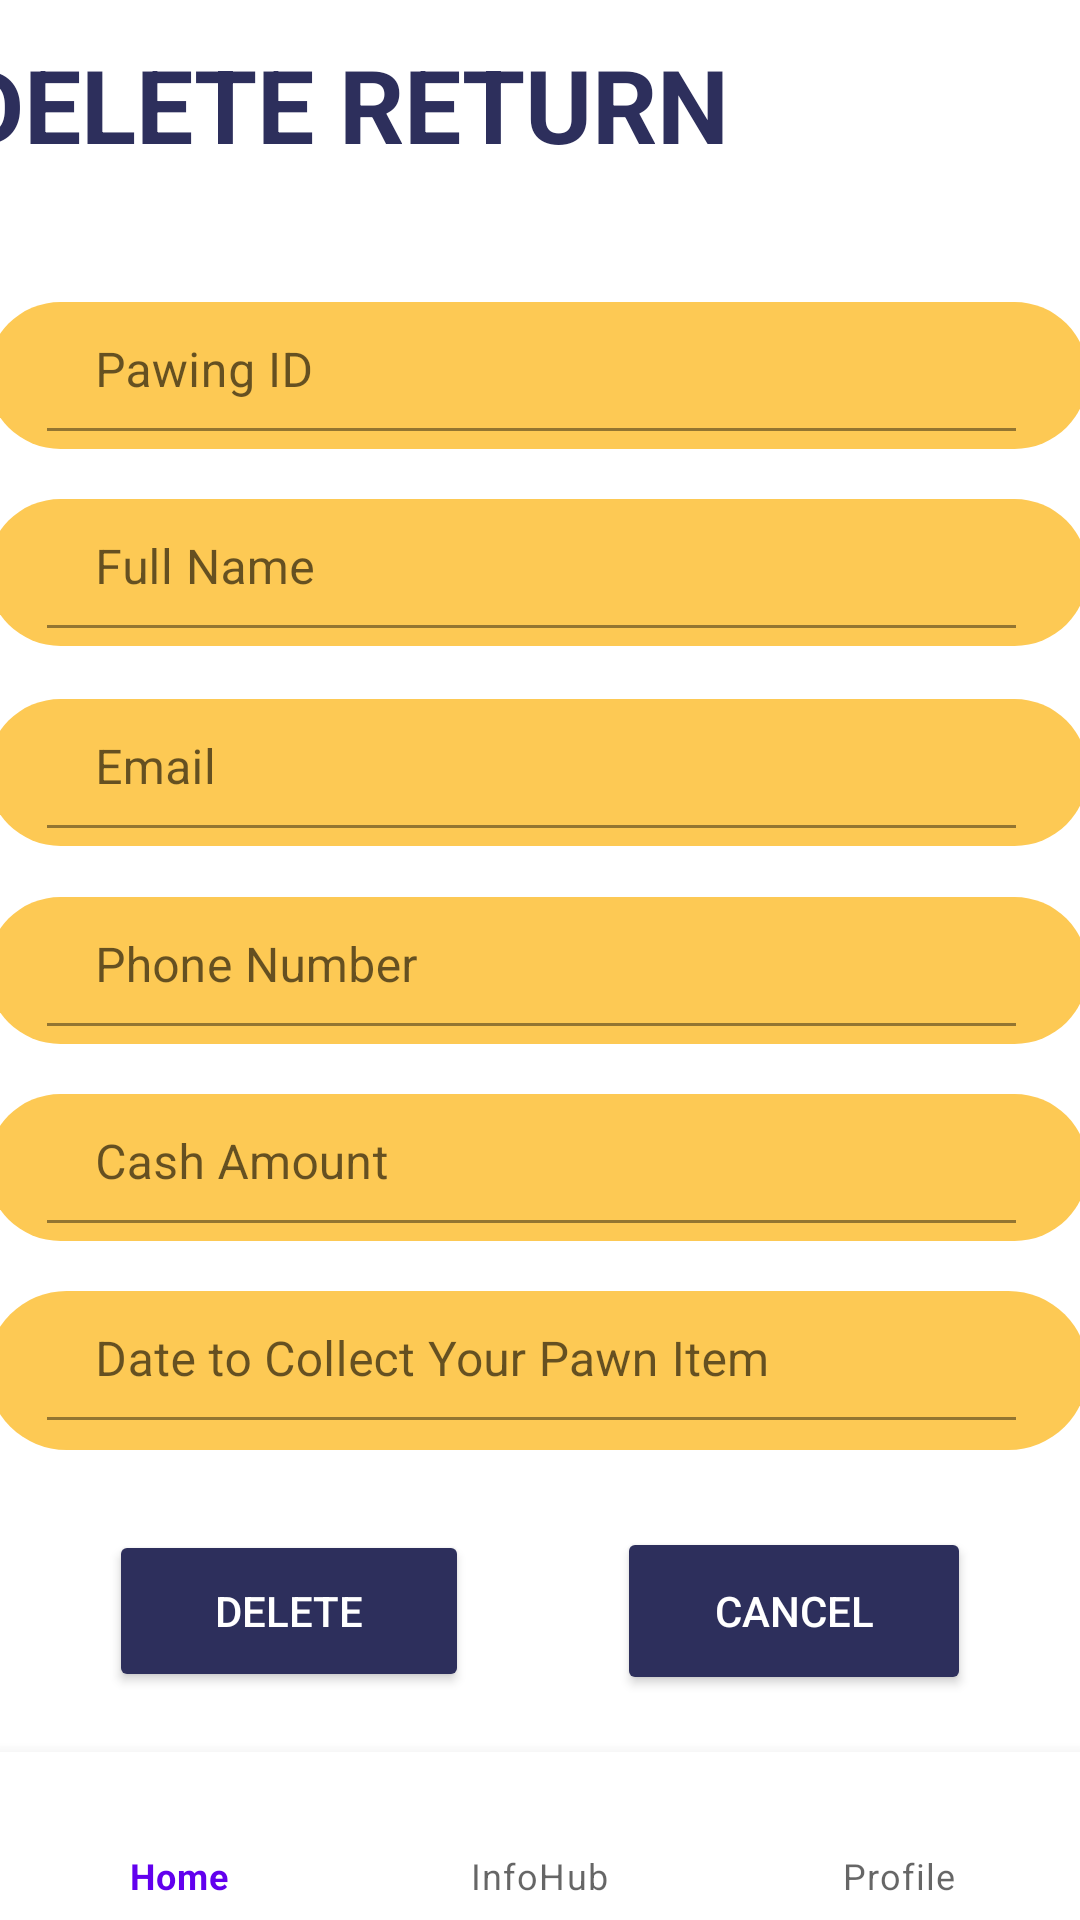

Here is an Android app screen rendered from its layout file. Give the layout XML and the strings, colors and styles it references.
<!-- AndroidManifest.xml: application theme Theme.PawningSystem -->
<!-- res/layout/activity_delete_cash_return.xml -->
<?xml version="1.0" encoding="utf-8"?>
<androidx.constraintlayout.widget.ConstraintLayout xmlns:android="http://schemas.android.com/apk/res/android"
    xmlns:app="http://schemas.android.com/apk/res-auto"
    xmlns:tools="http://schemas.android.com/tools"
    android:layout_width="match_parent"
    android:layout_height="match_parent"
    tools:context=".DeleteCashReturn">

    <TextView
        android:id="@+id/CashDeleteText"
        android:layout_width="290dp"
        android:layout_height="61dp"
        android:layout_marginStart="@dimen/marginStartHeader"
        android:layout_marginTop="@dimen/marginTopHeader"
        android:layout_marginEnd="@dimen/marginEndHeader"
        android:layout_marginBottom="@dimen/marginBottomHeader"
        android:text="@string/Delete_text"
        android:textColor="@color/NavyBlueTheme"
        android:textSize="34sp"
        android:textStyle="bold"
        app:layout_constraintBottom_toTopOf="@+id/PawID"
        app:layout_constraintEnd_toEndOf="parent"
        app:layout_constraintHorizontal_bias="0.833"
        app:layout_constraintStart_toStartOf="parent"
        app:layout_constraintTop_toTopOf="parent"
        app:layout_constraintVertical_bias="0.166" />

    <com.google.android.material.textfield.TextInputLayout
        android:id="@+id/PawID"
        android:layout_width="367dp"
        android:layout_height="49dp"
        android:layout_marginStart="@dimen/inputTextStart_End"
        android:layout_marginTop="100dp"
        android:layout_marginEnd="@dimen/inputTextStart_End"
        android:layout_marginBottom="@dimen/inputTextTop_Bottom"
        android:background="@drawable/edit_text"
        app:layout_constraintBottom_toTopOf="@+id/FullName"
        app:layout_constraintEnd_toEndOf="parent"
        app:layout_constraintHorizontal_bias="0.642"
        app:layout_constraintStart_toStartOf="parent"
        app:layout_constraintTop_toTopOf="parent">

        <com.google.android.material.textfield.TextInputEditText
            android:id="@+id/pawID"
            android:layout_width="323dp"
            android:layout_height="40dp"
            android:layout_marginStart="20dp"
            android:layout_marginTop="3dp"
            android:background="#00FFFFFF"
            android:hint="@string/paw_ID"
            android:textColorHint="@color/NavyBlueTheme" />
    </com.google.android.material.textfield.TextInputLayout>

    <com.google.android.material.textfield.TextInputLayout
        android:id="@+id/FullName"
        android:layout_width="367dp"
        android:layout_height="49dp"
        android:layout_marginStart="@dimen/inputTextStart_End"
        android:layout_marginTop="@dimen/inputTextTop_Bottom"
        android:layout_marginEnd="@dimen/inputTextStart_End"
        android:layout_marginBottom="@dimen/inputTextTop_Bottom"
        android:background="@drawable/edit_text"
        app:layout_constraintBottom_toTopOf="@+id/Email"
        app:layout_constraintEnd_toEndOf="parent"
        app:layout_constraintHorizontal_bias="0.642"
        app:layout_constraintStart_toStartOf="parent"
        app:layout_constraintTop_toBottomOf="@+id/PawID">

        <com.google.android.material.textfield.TextInputEditText
            android:id="@+id/fullName"
            android:layout_width="323dp"
            android:layout_height="40dp"
            android:layout_marginStart="20dp"
            android:layout_marginTop="3dp"
            android:background="#00FFFFFF"
            android:hint="@string/fullName"
            android:textColorHint="@color/NavyBlueTheme" />

    </com.google.android.material.textfield.TextInputLayout>

    <com.google.android.material.textfield.TextInputLayout
        android:id="@+id/Email"
        android:layout_width="367dp"
        android:layout_height="49dp"
        android:layout_marginStart="1dp"
        android:layout_marginTop="9dp"
        android:layout_marginEnd="1dp"
        android:layout_marginBottom="8dp"
        android:background="@drawable/edit_text"
        app:layout_constraintBottom_toTopOf="@+id/Phone"
        app:layout_constraintEnd_toEndOf="parent"
        app:layout_constraintHorizontal_bias="0.642"
        app:layout_constraintStart_toStartOf="parent"
        app:layout_constraintTop_toBottomOf="@+id/FullName">

        <com.google.android.material.textfield.TextInputEditText
            android:id="@+id/email"
            android:layout_width="323dp"
            android:layout_height="40dp"
            android:layout_marginStart="20dp"
            android:layout_marginTop="3dp"
            android:background="#00FFFFFF"
            android:hint="@string/email"
            android:textColorHint="@color/NavyBlueTheme" />
    </com.google.android.material.textfield.TextInputLayout>

    <com.google.android.material.textfield.TextInputLayout
        android:id="@+id/Phone"
        android:layout_width="367dp"
        android:layout_height="49dp"
        android:layout_marginStart="1dp"
        android:layout_marginTop="8dp"
        android:layout_marginEnd="1dp"
        android:layout_marginBottom="8dp"
        android:background="@drawable/edit_text"
        app:layout_constraintBottom_toTopOf="@+id/CashAmount"
        app:layout_constraintEnd_toEndOf="parent"
        app:layout_constraintHorizontal_bias="0.642"
        app:layout_constraintStart_toStartOf="parent"
        app:layout_constraintTop_toBottomOf="@+id/Email">

        <com.google.android.material.textfield.TextInputEditText
            android:id="@+id/phone"
            android:layout_width="323dp"
            android:layout_height="40dp"
            android:layout_marginStart="20dp"
            android:layout_marginTop="3dp"
            android:background="#00FFFFFF"
            android:hint="@string/phone"
            android:textColorHint="@color/NavyBlueTheme" />
    </com.google.android.material.textfield.TextInputLayout>

    <com.google.android.material.textfield.TextInputLayout
        android:id="@+id/CashAmount"
        android:layout_width="367dp"
        android:layout_height="49dp"
        android:layout_marginStart="1dp"
        android:layout_marginTop="8dp"
        android:layout_marginEnd="1dp"
        android:layout_marginBottom="8dp"
        android:background="@drawable/edit_text"
        app:layout_constraintBottom_toTopOf="@+id/DateToCollect"
        app:layout_constraintEnd_toEndOf="parent"
        app:layout_constraintHorizontal_bias="0.642"
        app:layout_constraintStart_toStartOf="parent"
        app:layout_constraintTop_toBottomOf="@+id/Phone">

        <com.google.android.material.textfield.TextInputEditText
            android:id="@+id/cash"
            android:layout_width="323dp"
            android:layout_height="40dp"
            android:layout_marginStart="20dp"
            android:layout_marginTop="3dp"
            android:background="#00FFFFFF"
            android:hint="@string/cashAmount"
            android:textColorHint="@color/NavyBlueTheme" />
    </com.google.android.material.textfield.TextInputLayout>

    <com.google.android.material.textfield.TextInputLayout
        android:id="@+id/DateToCollect"
        android:layout_width="367dp"
        android:layout_height="wrap_content"
        android:layout_marginStart="1dp"
        android:layout_marginTop="8dp"
        android:layout_marginEnd="1dp"
        android:layout_marginBottom="100dp"
        android:background="@drawable/edit_text"
        app:layout_constraintBottom_toTopOf="@+id/bottomNavigationView"
        app:layout_constraintEnd_toEndOf="parent"
        app:layout_constraintHorizontal_bias="0.642"
        app:layout_constraintStart_toStartOf="parent"
        app:layout_constraintTop_toBottomOf="@+id/CashAmount">

        <com.google.android.material.textfield.TextInputEditText
            android:id="@+id/date"
            android:layout_width="323dp"
            android:layout_height="40dp"
            android:layout_marginStart="20dp"
            android:layout_marginTop="3dp"
            android:background="#00FFFFFF"
            android:hint="@string/date_to_collect_your_pawn_item"
            android:textColorHint="@color/NavyBlueTheme" />

    </com.google.android.material.textfield.TextInputLayout>

    <Button
        android:id="@+id/deleteBtn"
        android:layout_width="120dp"
        android:layout_height="54dp"
        android:layout_marginStart="27dp"
        android:layout_marginTop="15dp"
        android:layout_marginEnd="20dp"
        android:layout_marginBottom="8dp"
        android:backgroundTint="@color/NavyBlueTheme"
        android:text="@string/Delete"
        android:textColor="@color/white"
        app:layout_constraintBottom_toTopOf="@+id/bottomNavigationView"
        app:layout_constraintEnd_toStartOf="@+id/cancelBtn"
        app:layout_constraintStart_toStartOf="parent"
        app:layout_constraintTop_toBottomOf="@+id/DateToCollect" />

    <Button
        android:id="@+id/cancelBtn"
        android:layout_width="118dp"
        android:layout_height="56dp"
        android:layout_marginStart="20dp"
        android:layout_marginTop="15dp"
        android:layout_marginEnd="27dp"
        android:layout_marginBottom="8dp"
        android:backgroundTint="@color/NavyBlueTheme"
        android:text="@string/cancelBtn"
        android:textColor="@color/white"
        app:layout_constraintBottom_toTopOf="@+id/bottomNavigationView"
        app:layout_constraintEnd_toEndOf="parent"
        app:layout_constraintStart_toEndOf="@+id/deleteBtn"
        app:layout_constraintTop_toBottomOf="@+id/DateToCollect" />

    <com.google.android.material.bottomnavigation.BottomNavigationView
        android:id="@+id/bottomNavigationView"
        android:layout_width="match_parent"
        android:layout_height="wrap_content"
        app:layout_constraintBottom_toBottomOf="parent"
        app:layout_constraintEnd_toEndOf="parent"
        app:layout_constraintStart_toStartOf="parent"
        app:menu="@menu/bottom_navmenu" />
</androidx.constraintlayout.widget.ConstraintLayout>
<!-- resources referenced by this layout -->
<resources>
  <color name="NavyBlueTheme">#2D2F5C</color>
  <color name="white">#FFFFFFFF</color>
  <dimen name="inputTextStart_End">1dp</dimen>
  <dimen name="inputTextTop_Bottom">8dp</dimen>
  <dimen name="marginBottomHeader">8dp</dimen>
  <dimen name="marginEndHeader">89dp</dimen>
  <dimen name="marginStartHeader">8dp</dimen>
  <dimen name="marginTopHeader">8dp</dimen>
  <!-- drawable edit_text (drawable) -->
  <?xml version="1.0" encoding="utf-8"?>
  <shape xmlns:android="http://schemas.android.com/apk/res/android"
      android:shape="rectangle">
  
      <solid android:color="#FDC954"/>
  
  
      <corners android:radius="30dp"/>
      <padding android:bottom="10dp"/>
  
  </shape>
  <string name="Delete">DELETE</string>
  <string name="Delete_text">DELETE RETURN</string>
  <string name="cancelBtn">Cancel</string>
  <string name="cashAmount">Cash Amount</string>
  <string name="date_to_collect_your_pawn_item">Date to Collect Your Pawn Item</string>
  <string name="email">Email</string>
  <string name="fullName">Full Name</string>
  <string name="paw_ID" color="white">Pawing ID</string>
  <string name="phone">Phone Number</string>
  <style name="Theme.PawningSystem" parent="Theme.MaterialComponents.DayNight.DarkActionBar">
          
          <item name="colorPrimary">@color/purple_500</item>
          <item name="colorPrimaryVariant">@color/purple_700</item>
          <item name="colorOnPrimary">@color/white</item>
          
          <item name="colorSecondary">@color/teal_200</item>
          <item name="colorSecondaryVariant">@color/teal_700</item>
          <item name="colorOnSecondary">@color/black</item>
          
          <item name="android:statusBarColor">?attr/colorPrimaryVariant</item>
          
      </style>
  <color name="purple_500">#FF6200EE</color>
  <color name="purple_700">#FF3700B3</color>
  <color name="teal_200">#FF03DAC5</color>
  <color name="teal_700">#FF018786</color>
  <color name="black">#FF000000</color>
</resources>
